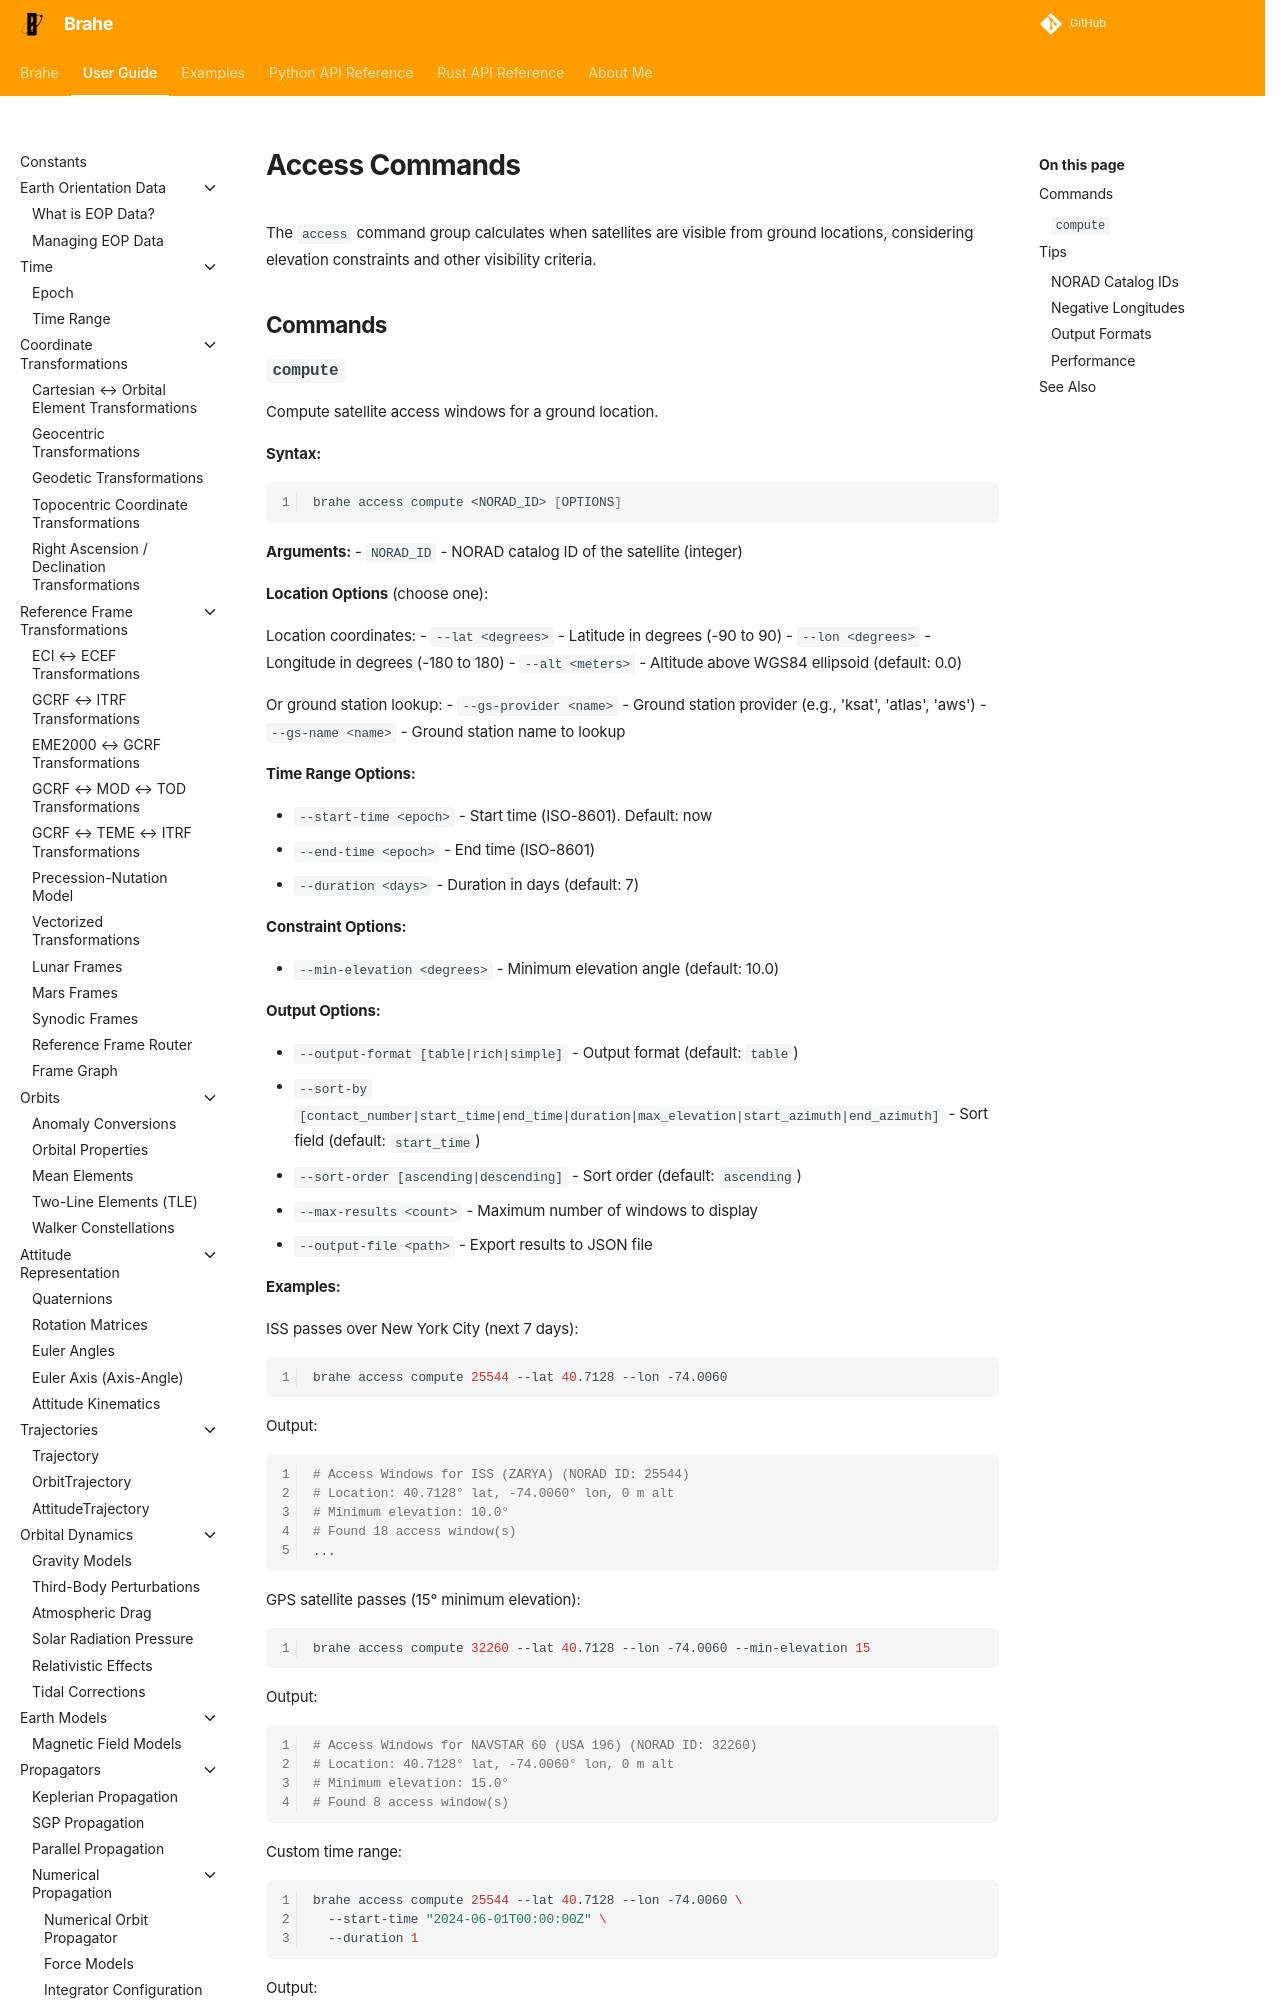

repository: duncaneddy/brahe · page: latest/learn/cli/access.html · generator: mkdocs

# Access Commands

The `access` command group calculates when satellites are visible from ground locations, considering elevation constraints and other visibility criteria.

## Commands

### `compute`

Compute satellite access windows for a ground location.

**Syntax:**
```bash
brahe access compute <NORAD_ID> [OPTIONS]
```

**Arguments:**
- `NORAD_ID` - NORAD catalog ID of the satellite (integer)

**Location Options** (choose one):

Location coordinates:
- `--lat <degrees>` - Latitude in degrees (-90 to 90)
- `--lon <degrees>` - Longitude in degrees (-180 to 180)
- `--alt <meters>` - Altitude above WGS84 ellipsoid (default: 0.0)

Or ground station lookup:
- `--gs-provider <name>` - Ground station provider (e.g., 'ksat', 'atlas', 'aws')
- `--gs-name <name>` - Ground station name to lookup

**Time Range Options:**

- `--start-time <epoch>` - Start time (ISO-8601). Default: now
- `--end-time <epoch>` - End time (ISO-8601)
- `--duration <days>` - Duration in days (default: 7)

**Constraint Options:**

- `--min-elevation <degrees>` - Minimum elevation angle (default: 10.0)

**Output Options:**

- `--output-format [table|rich|simple]` - Output format (default: `table`)
- `--sort-by [contact_number|start_time|end_time|duration|max_elevation|start_azimuth|end_azimuth]` - Sort field (default: `start_time`)
- `--sort-order [ascending|descending]` - Sort order (default: `ascending`)
- `--max-results <count>` - Maximum number of windows to display
- `--output-file <path>` - Export results to JSON file

**Examples:**

ISS passes over New York City (next 7 days):
```bash
brahe access compute 25544 --lat 40.7128 --lon -74.0060
```
Output:
```bash
# Access Windows for ISS (ZARYA) (NORAD ID: 25544)
# Location: 40.7128° lat, -74.0060° lon, 0 m alt
# Minimum elevation: 10.0°
# Found 18 access window(s)
...
```

GPS satellite passes (15° minimum elevation):
```bash
brahe access compute 32260 --lat 40.7128 --lon -74.0060 --min-elevation 15
```
Output:
```bash
# Access Windows for NAVSTAR 60 (USA 196) (NORAD ID: 32260)
# Location: 40.7128° lat, -74.0060° lon, 0 m alt
# Minimum elevation: 15.0°
# Found 8 access window(s)
```

Custom time range:
```bash
brahe access compute 25544 --lat 40.7128 --lon -74.0060 \
  --start-time "2024-06-01T00:00:00Z" \
  --duration 1
```
Output:
```bash
# Access Windows for ISS (ZARYA) (NORAD ID: 25544)
# Location: 40.7128° lat, -74.0060° lon, 0 m alt
# Minimum elevation: 10.0°
# Found 2 access window(s)
```

Use ground station database:
```bash
brahe access compute 25544 --gs-provider ksat --gs-name "Svalbard"
```
Output:
```bash
# Access Windows for ISS (ZARYA) (NORAD ID: 25544)
# Location: 78.2300° lat, 15.4100° lon, 0 m alt
# Minimum elevation: 10.0°
# Found 19 access window(s)
```

Simple output format:
```bash
brahe access compute 25544 --lat 40.7128 --lon -74.0060 --output-format simple
```
Output:
```bash
# Access Windows for ISS (ZARYA) (NORAD ID: 25544)
# Location: 40.7128° lat, -74.0060° lon, 0 m alt
# Minimum elevation: 10.0°
# Found 18 access window(s)
